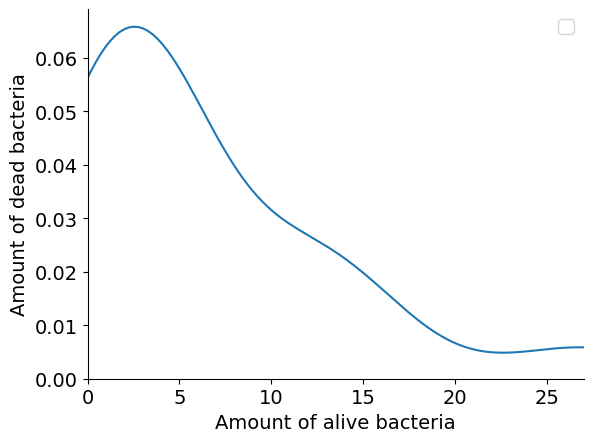

This figure's Python source:
import matplotlib.pyplot as plt 
VIS_PATH = "/home/marilin/Documents/ESP/data/fiber_tests/fiber_test_1/visuals/"
lines = [391,272,391,272,391,272,391,272,391,545,391,391,545,272,272,272,272,272,272,272,272,391,272,272,391,272,272,272,272,391,391,272,272,391,272,272,272,272,272,272,272,545,272,664,391,545,272,391,272,272,272,391,272,391,391,272,272,936,272,391,272,272,545,272,272,545,272,272,272,272,391,272,272,272,391,818,272,272,545,272,272,272,272,391,272,272,272,272,818,272,272,272,272,272,272,272,391,272,391,391]
# with open("dm_info_2.txt", "r+") as file:
#     for line in file:
#         lines.append(int(line))


import seaborn as sns
import pandas as pd
import numpy as np

reds_0 = [0,11,4,27,3,3,1,4,12,1,3,15,2,5,2,0,13]
greens_0 = [0,0,1,5,5,0,5,12,11,4,12,14,2,3,3,0,0]
# greens 
reds_24 = [3,8,3,1,1,9,0,9]
greens_24 = [3,22,3,5,5,3,0,7]

# 
y = [305,293,287,602,308,242,240,219,539,274,338,272,288,442,301]
x= np.repeat([1,2,3,4,5], 3)

#df = pd.DataFrame({'0h_syto_PI': reds_0+greens_0, '24h_syto_PI': reds_24+greens_24})

#p = sns.stripplot(data=df, size=8)
#sns.boxplot(data=df, medianprops={'visible': True}, whiskerprops={'visible': False},showbox=False, showcaps=False, showfliers=False, ax=p)

import matplotlib.pylab as pylab
params = {
         'axes.labelsize': 14,
         'xtick.labelsize':14,
         'ytick.labelsize':14}

pylab.rcParams.update(params)

#regr line
# b, a = np.polyfit(greens_0,reds_0, deg=1)
# xseq = np.linspace(0,len(reds_0))


# b2, a2 = np.polyfit(greens_24, reds_24, deg=1)
# xseq2 = np.linspace(0,len(reds_0))
#sns.kdeplot(reds_0)
shifted_data = np.array(reds_0) - np.min(np.array(reds_0))

# Create the kdeplot with the shifted data
sns.kdeplot(shifted_data)
sns.despine()  # remove the top and right spines
sns.set_style("whitegrid")  # add horizontal grid lines
plt.xlim([0, np.max(shifted_data)]) 
# plt.scatter(greens_0, reds_0, label="0h_syto_PI", facecolors="none", edgecolors="b")
# plt.scatter(greens_24, reds_24, label ="24h_syto_PI", facecolors="y", edgecolors="y")
# plt.plot(xseq, a + b * xseq, color="b")
# plt.plot(xseq2, a2 + b2 * xseq, color="y")

#plt.scatter(x,y)
# plt.hist(lines)
#plt.title("Fiber diameter measurements (100)")
plt.ylabel("Amount of dead bacteria")
plt.xlabel("Amount of alive bacteria")
plt.legend(fontsize=14)
#plt.savefig(f"{VIS_PATH}box_plc.png", bbox_inches="tight")
# plt.clf()
plt.show()
